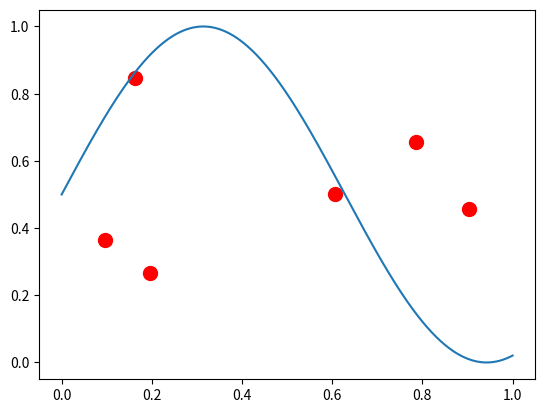
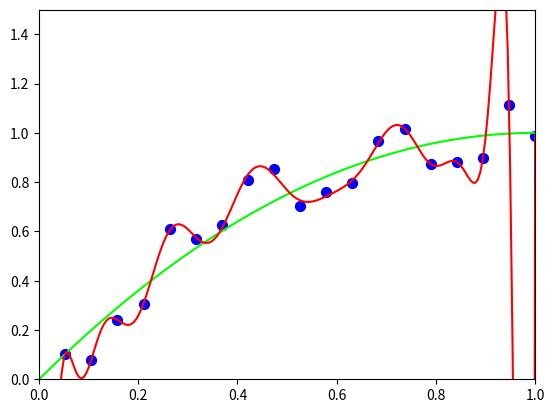
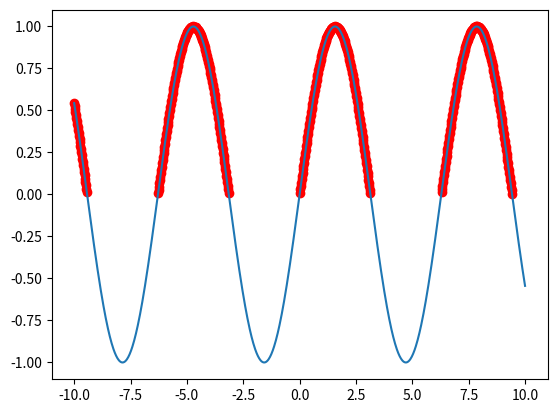
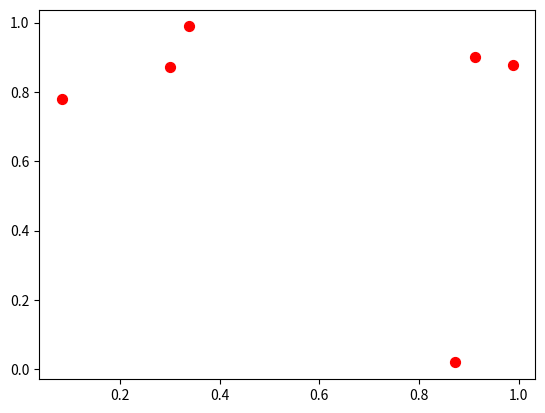
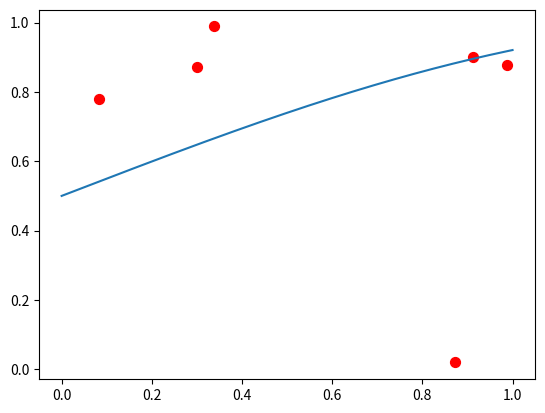
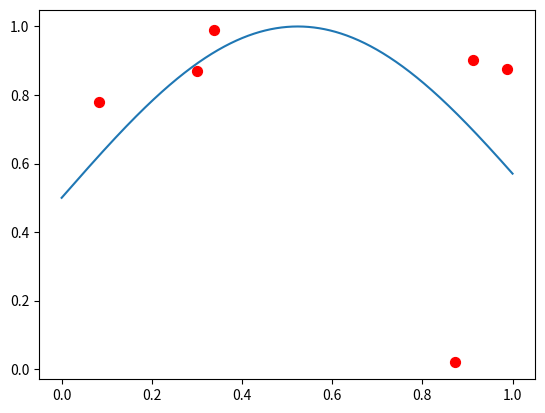
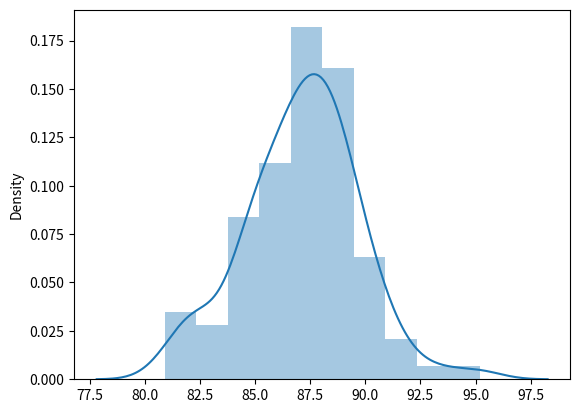

The script that saved these images, in order:
"""

不是機器學習的


"""

import sys
import numpy as np
import matplotlib.pyplot as plt
import pandas as pd

print("------------------------------------------------------------")  # 60個

x = np.linspace(0, 1, 200)
y = -((x - 1) ** 2) + 1

X = np.random.rand(6)
Y = np.random.rand(6)


def myplot(n=1):
    plt.scatter(X, Y, c="r", s=100)
    x = np.linspace(0, 1, 1000)
    y = 0.5 * np.sin(n * x) + 0.5
    plt.plot(x, y)


myplot(5)

plt.show()


print("------------------------------------------------------------")  # 60個

# 過度擬合 (overfitting)

# 用拉格朗日 (Lagrange) 插值法學起來!

x = np.linspace(0, 1, 200)
y = -((x - 1) ** 2) + 1
plt.plot(x, y, "lime")

X = np.linspace(0, 1, 20)
Y = -((X - 1) ** 2) + 1 + 0.08 * np.random.randn(20)
plt.scatter(X, Y, c="b", s=50)

z = np.polyfit(X, Y, 19)
p = np.poly1d(z)
plt.plot(x, p(x), "r")

xmin, xmax, ymin, ymax = 0, 1, 0, 1.5
plt.axis([xmin, xmax, ymin, ymax])  # 設定各軸顯示範圍

plt.show()


print("------------------------------------------------------------")  # 60個


"""
#【秘技】分列 X, Y 的變成點座標

等一下我們會大量的把資料變換形式, 現在我們先熱身。在畫圖時常常用到把 x, y 座標分列。現在我們要合成點要怎麼做呢? 也就是說
X1 <-- [1,2,3,4]
Y1 <-- [5,6,7,8]
希望變成
[[1,5], [2,6], [3,7], [4,8]]
"""

X1 = np.array([1, 2, 3, 4])
Y1 = np.array([5, 6, 7, 8])

# NumPy 有個神奇的方式會幫我們做!

ccc = np.c_[X1, Y1]
print(ccc)


"""
【重要插播】meshgrid 用法

為了用 contourf (填充型的等高線) 呈現我們成果, 我們要介紹一個初學有點難理解、meshgrid 的概念。

meshgrid 是產生格點的方式, 通常是我們要畫 3D 曲面啦、或是等高線的時候要先為我們在 xy 平面上「佈點」, 然後算出每點的高度 Z。

我們要做的是給定 x 方向座標, y 方向座標, 然後就產生格點, 如圖示。
"""


# 於是我們再度用我們的 X1, Y1 示範。

X1 = np.array([1, 2, 3, 4])

Y1 = np.array([5, 6, 7, 8])

# 因為 matplotlib 很愛 x, y-座標分開, 經 meshgrid 後也是分開的! 所以我們用 Xm 和 Ym 來接。

Xm, Ym = np.meshgrid(X1, Y1)

# 看一下內容...

print(Xm)
print(Ym)

# 等等, 這什麼啊? 原來 meshgrid 存網格的 x 座標是一列一列存的。
# 同理我們可以理解 Ym 的內容為什麼是這樣了...

print("------------------------------------------------------------")  # 60個


print("------------------------------------------------------------")  # 60個

import numpy as np
import matplotlib.pyplot as plt
import pandas as pd

# 01 numpy 的 filter

egg = np.array([3, -5, 10, 23, -5, 11])
idx = egg >= 0
print(idx)
# array([ True, False,  True,  True, False,  True])

print(egg[idx])
# array([ 3, 10, 23, 11])

print(egg[egg >= 0])
# array([ 3, 10, 23, 11])

x = np.linspace(-10, 10, 1000)
y = np.sin(x)
plt.plot(x, y)
plt.scatter(x[y > 0], y[y > 0], c="r")
plt.show()

# 02 Overfitting
Px = np.random.rand(6)
Py = np.random.rand(6)
plt.scatter(Px, Py, c="r", s=50)
plt.show()

x = np.linspace(0, 1, 1000)
y = 0.5 * np.sin(x) + 0.5
plt.scatter(Px, Py, c="r", s=50)
plt.plot(x, y)
plt.show()


def myplot(n=1):
    y = 0.5 * np.sin(n * x) + 0.5
    plt.scatter(Px, Py, c="r", s=50)
    plt.plot(x, y)


myplot(3)
plt.show()


print("------------------------------------------------------------")  # 60個


# 要平均值 μ, 標準差 σ 的時候呢?

μ = 87

σ = 2.5

eggs = np.random.randn(100) * σ + μ

# 我們來檢查這樣生出的平均值、標準差是不是我們想的那樣。

print("平均值 :", eggs.mean())

# 87.3032349761459

print("標準差 :", eggs.std())

# 2.411544933383249

import seaborn as sns

sns.distplot(eggs)
plt.show()


print("------------------------------------------------------------")  # 60個


# lambda: 臨時要使用的函數
currency = 32.1357851  # 1美元 = 32.13台幣    台灣銀行 現金賣出價

price = [100, 500, 1000]  # 美元

ll = list(map(lambda x: currency * x, price))
print("換算成台幣 :", ll)

usb2twd = lambda x: currency * x

print(usb2twd(1000))


# print(f"1 美元合台幣 {c:.2f} 元。")
# print(f"1 美元合台幣 {c:10.2f} 元。")

print("------------------------------------------------------------")  # 60個


class Card:
    SUITS = ["♣", "♦", "♥", "♠"]
    RANKS = ["A", "2", "3", "4", "5", "6", "7", "8", "9", "10", "J", "Q", "K"]

    def __init__(self, s, r):
        self.suit = s
        self.rank = r

    def show(self):
        print(self.SUITS[self.suit] + self.RANKS[self.rank])


card01 = Card(2, 3)
card01.show()

print("------------------------------------------------------------")  # 60個

"""
import matplotlib as mpl
import matplotlib.font_manager as fm

for f in mpl.font_manager.fontManager.ttflist:
    print(f.name)

#[f.name for f in mpl.font_manager.fontManager.ttflist]

print('matplotlib 真的「看到的」字型')
for f in fm.fontManager.ttflist:
    print(f.name)
"""


print("------------------------------------------------------------")  # 60個


print("------------------------------------------------------------")  # 60個


print("------------------------------------------------------------")  # 60個


print("作業完成")
